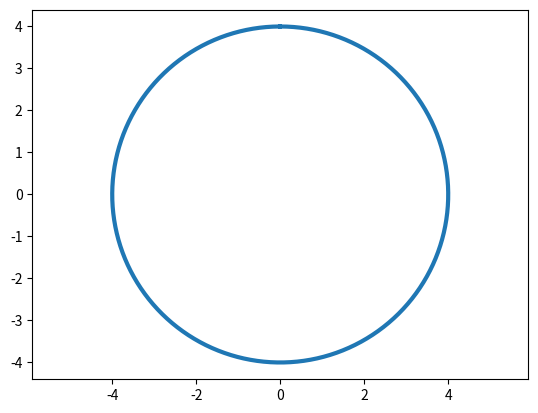

Reproduce this figure in Python.
import numpy as np
import matplotlib.pyplot as plt

t = np.arange(0, 2*np.pi, 0.01)
r = 4

plt.plot(r*np.sin(t), r*np.cos(t), lw=3)

plt.axis('equal')

plt.show()